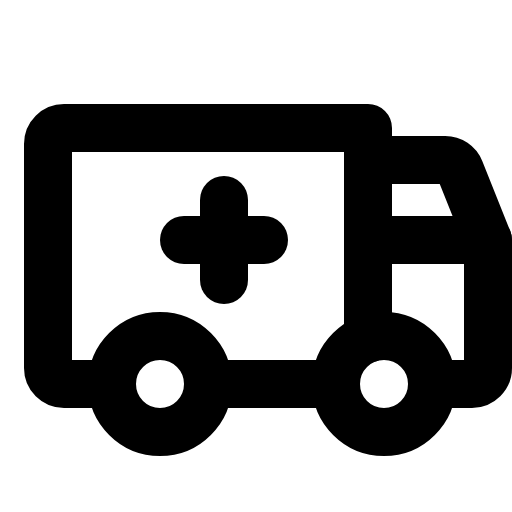
t = 0.00 s
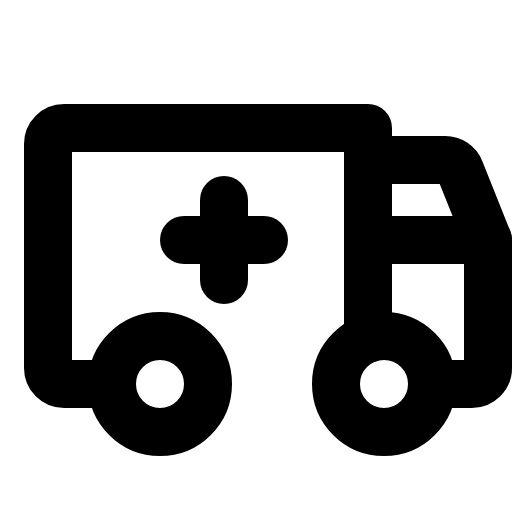
t = 2.10 s
t = 2.48 s: frame unchanged from t = 0.00 s, image omitted
t = 2.85 s: frame unchanged from t = 0.00 s, image omitted
t = 3.23 s: frame unchanged from t = 0.00 s, image omitted

The animated SVG that drew these frames (rendered in a browser with its animation timeline set to each time). Animation: 1 CSS @keyframes rule; one cycle of 3.60 s, repeats indefinitely.

<svg xmlns="http://www.w3.org/2000/svg" viewBox="0 0 256 256">
  <style>
    .draw-line {
      stroke-dasharray: 2000;
      stroke-dashoffset: 0;
    }
    svg:hover .draw-line {
      animation: phosphor-draw-in 1.5s ease-in-out infinite alternate;
    }
    @keyframes phosphor-draw-in {
      0%   { stroke-dashoffset: 0; }
      100% { stroke-dashoffset: 2000; }
    }
  </style><rect width="256" height="256" fill="none"/><circle cx="192" cy="192" r="24" fill="none" stroke="currentColor" stroke-linecap="round" stroke-linejoin="round" stroke-width="24" class="draw-line" pathLength="1" style="animation-delay: 0s"/><circle cx="80" cy="192" r="24" fill="none" stroke="currentColor" stroke-linecap="round" stroke-linejoin="round" stroke-width="24" class="draw-line" pathLength="1" style="animation-delay: 0.3s"/><line x1="168" y1="192" x2="104" y2="192" fill="none" stroke="currentColor" stroke-linecap="round" stroke-linejoin="round" stroke-width="24" class="draw-line" pathLength="1" style="animation-delay: 0.6s"/><path d="M56,192H32a8,8,0,0,1-8-8V72a8,8,0,0,1,8-8H184V169.37" fill="none" stroke="currentColor" stroke-linecap="round" stroke-linejoin="round" stroke-width="24" class="draw-line" pathLength="1" style="animation-delay: 0.9s"/><line x1="92" y1="120" x2="132" y2="120" fill="none" stroke="currentColor" stroke-linecap="round" stroke-linejoin="round" stroke-width="24" class="draw-line" pathLength="1" style="animation-delay: 1.2s"/><line x1="112" y1="100" x2="112" y2="140" fill="none" stroke="currentColor" stroke-linecap="round" stroke-linejoin="round" stroke-width="24" class="draw-line" pathLength="1" style="animation-delay: 1.5s"/><line x1="184" y1="120" x2="244" y2="120" fill="none" stroke="currentColor" stroke-linecap="round" stroke-linejoin="round" stroke-width="24" class="draw-line" pathLength="1" style="animation-delay: 1.8s"/><path d="M184,80h38.58A8,8,0,0,1,230,85l14,35v64a8,8,0,0,1-8,8H216" fill="none" stroke="currentColor" stroke-linecap="round" stroke-linejoin="round" stroke-width="24" class="draw-line" pathLength="1" style="animation-delay: 2.1s"/></svg>
